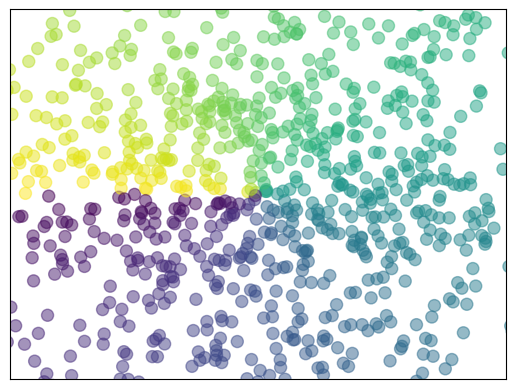

Generate this figure with matplotlib:

import matplotlib.pyplot as plt
import numpy as np

n = 1024    # data size
X = np.random.normal(0, 1, n)
Y = np.random.normal(0, 1, n)
T = np.arctan2(Y, X)    # for color later on
print(T)
plt.scatter(X, Y, s=75, c=T, alpha=.5)

plt.xlim(-1.5, 1.5)
plt.xticks(())  # ignore xticks
plt.ylim(-1.5, 1.5)
plt.yticks(())  # ignore yticks


plt.show()